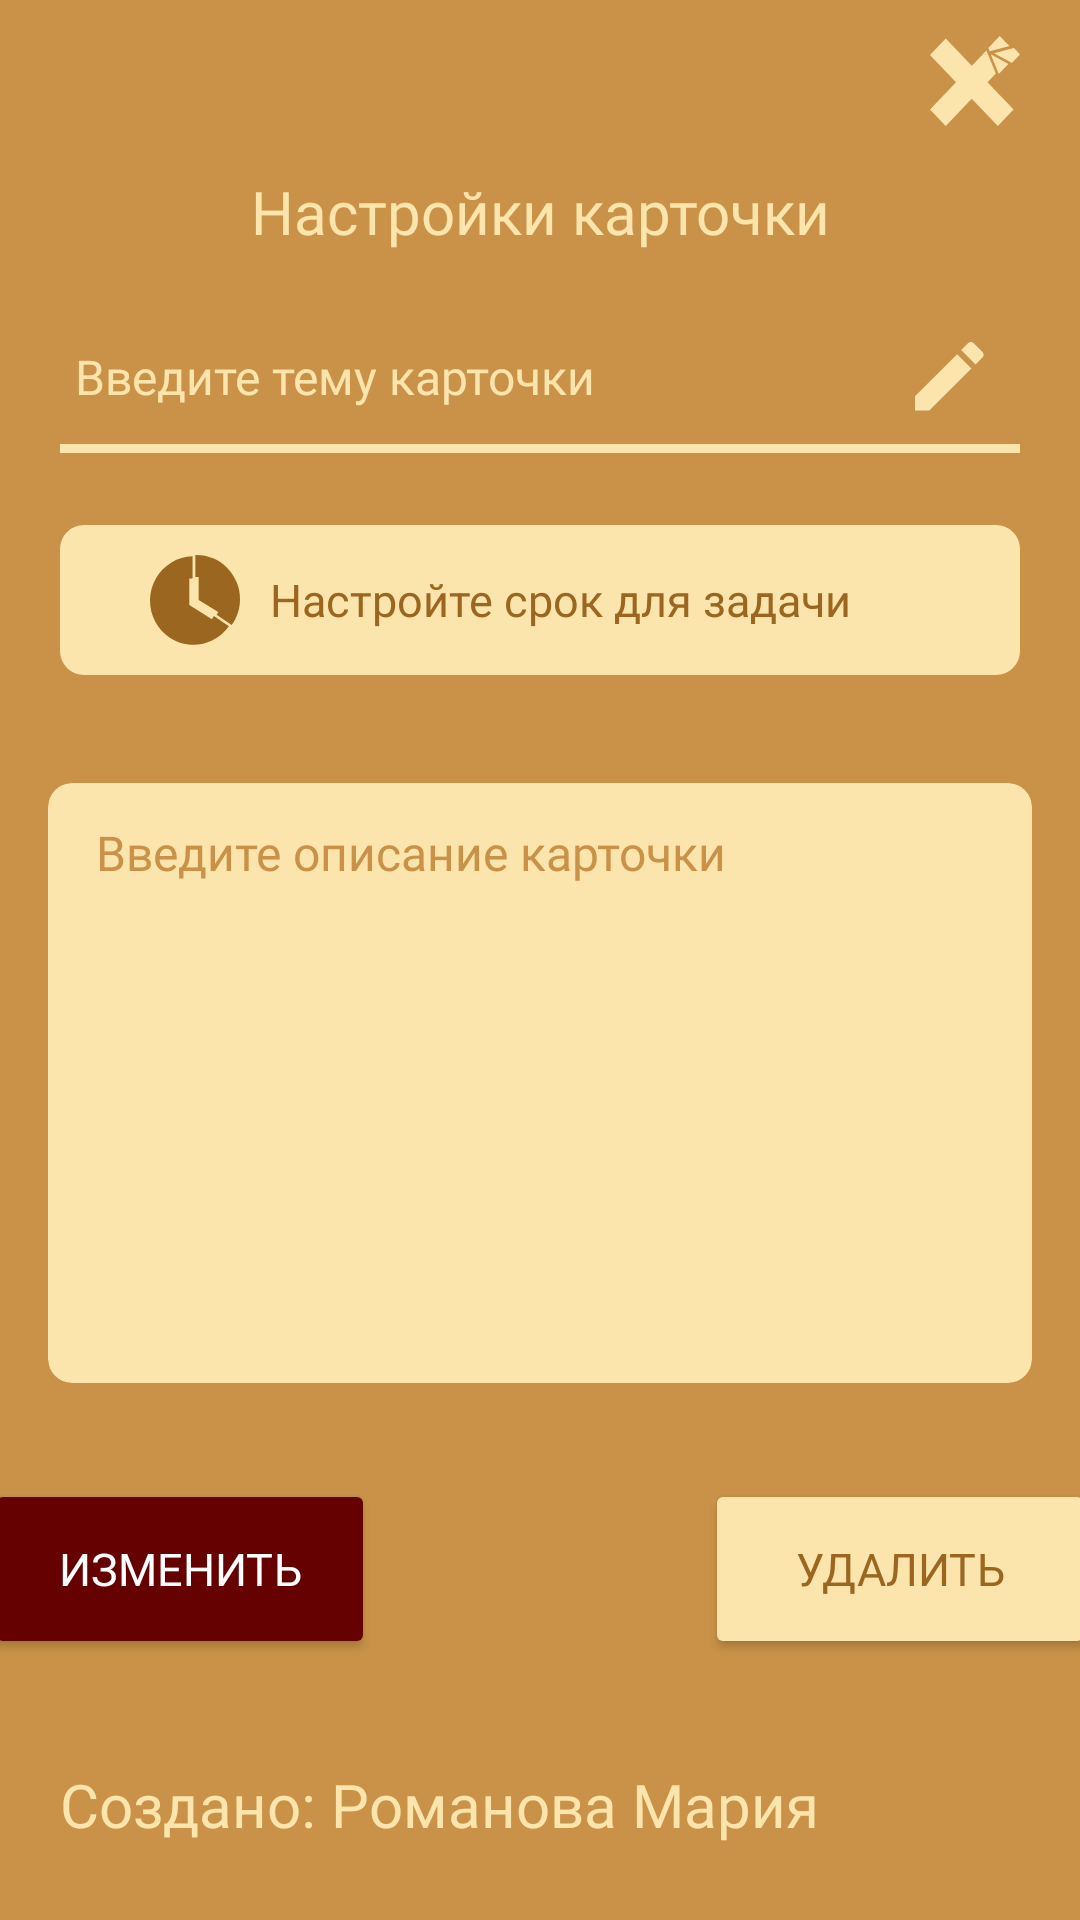

Layout XML and referenced resources for this Android screen:
<!-- AndroidManifest.xml: application theme Theme.CrispyApp -->
<!-- res/layout/dialog_card_setting.xml -->
<?xml version="1.0" encoding="utf-8"?>
<LinearLayout xmlns:android="http://schemas.android.com/apk/res/android"
    xmlns:app="http://schemas.android.com/apk/res-auto"
    android:layout_width="match_parent"
    android:layout_height="700dp"
    android:background="@color/brown_light"
    android:gravity="center"
    android:orientation="vertical"


    android:stateListAnimator="@null"
    app:elevation="0dp">

    <ImageButton
        android:id="@+id/buttonCloseDialog"
        android:layout_width="30dp"
        android:layout_height="30dp"
        android:layout_marginTop="5dp"
        android:layout_gravity="end"
        android:layout_marginEnd="20dp"
        android:background="@drawable/ic_close"
        android:backgroundTint="@color/sand_light" />

    <TextView
        android:id="@+id/textViewChangeNameTitle"
        android:layout_width="wrap_content"
        android:layout_height="wrap_content"
        android:layout_marginTop="15dp"
        android:layout_marginBottom="18dp"
        android:fontFamily="@font/lato_semibold"
        android:gravity="center"
        android:text="Настройки карточки"
        android:textColor="@color/sand_light"
        android:textSize="20sp" />

    <EditText
        android:id="@+id/editTextWorkspaceName"
        style="@style/CustomEditTextStyle"
        android:layout_width="match_parent"
        android:layout_height="wrap_content"
        android:layout_marginHorizontal="20dp"
        android:layout_marginBottom="24dp"
        android:background="@drawable/bt_text_alt"
        android:drawableEnd="@drawable/ic_edit_pole"
        android:drawableTint="@color/sand_light"
        android:fontFamily="@font/lato_semibold"
        android:hint="Введите тему карточки"
        android:padding="12dp"
        android:paddingStart="5dp"
        android:textColor="@color/black"
        android:textColorHint="@color/sand_light"
        android:textSize="16sp" />

    <LinearLayout
        android:id="@+id/timeDeadLine"
        android:layout_width="match_parent"
        android:layout_height="50dp"
        android:layout_marginBottom="20dp"
        android:background="@drawable/rounded_corners"

        android:backgroundTint="@color/sand_light"
        android:layout_marginHorizontal="20dp">

        <ImageButton
            android:layout_width="30dp"
            android:layout_height="30dp"
            android:layout_gravity="center"
            android:layout_marginStart="30dp"
            android:background="@drawable/ic_clock"
            />
        <TextView
            android:id="@+id/textTimeLog"
            android:layout_width="wrap_content"
            android:layout_height="wrap_content"
            android:layout_gravity="center"
            android:fontFamily="@font/lato_semibold"

            android:layout_marginStart="10dp"
            android:text="Настройте срок для задачи"
            android:textColor="@color/brown"
            android:textSize="15sp" />

    </LinearLayout>



    <androidx.cardview.widget.CardView
        android:layout_width="match_parent"
        android:layout_height="200dp"
        android:layout_margin="16dp"
        app:cardBackgroundColor="@color/sand_light"
        app:cardCornerRadius="8dp"
        app:cardElevation="0dp">

        <EditText
            android:layout_width="match_parent"
            android:layout_height="50dp"
            android:background="@null"
            android:fontFamily="@font/lato_semibold"
            android:hint="Введите описание карточки"
            android:padding="16dp"
            android:textColor="@color/brown"
            android:textColorHint="@color/brown_light"
            android:textSize="16sp" />

    </androidx.cardview.widget.CardView>

    <LinearLayout
        android:layout_width="match_parent"
        android:layout_height="wrap_content"
        android:gravity="center"
        android:layout_marginTop="16dp"
        android:paddingBottom="20dp"
        android:orientation="horizontal">

        <Button
            android:id="@+id/delete_button"
            android:layout_width="130dp"
            android:layout_height="60dp"
            android:text="Изменить"
            android:layout_marginEnd="50dp"
            android:fontFamily="@font/inter_regular"
            android:textSize="15sp"
            android:backgroundTint="@color/dark_red"
            android:textColor="@color/white" />

        <Button
            android:id="@+id/cancel_button"
            android:layout_width="130dp"
            android:layout_height="60dp"
            android:text="Удалить"
            android:layout_marginStart="60dp"
            android:fontFamily="@font/inter_regular"
            android:textSize="15sp"
            android:backgroundTint="@color/sand_light"
            android:textColor="@color/brown" />
    </LinearLayout>
    <TextView
        android:id="@+id/textCreatorName"
        android:layout_width="wrap_content"
        android:layout_height="wrap_content"
        android:layout_marginTop="15dp"
        android:layout_gravity="start"
        android:layout_marginStart="20dp"
        android:layout_marginBottom="18dp"
        android:fontFamily="@font/lato_semibold"
        android:gravity="center"
        android:text="Создано: Романова Мария"
        android:textColor="@color/sand_light"
        android:textSize="20sp" />
</LinearLayout>
<!-- resources referenced by this layout -->
<resources>
  <color name="black">#000E1C</color>
  <color name="brown">#9B6620</color>
  <color name="brown_light">#C99248</color>
  <color name="dark_red">#650101</color>
  <color name="sand_light">#FCE5AC</color>
  <color name="white">#FFFFFFFF</color>
  <!-- drawable bt_text_alt (drawable) -->
  <?xml version="1.0" encoding="utf-8"?>
  <layer-list xmlns:android="http://schemas.android.com/apk/res/android">
      <item
          android:left="-10dp"
          android:right="-10dp"
          android:top="-10dp">
          <shape android:shape="rectangle">
              <solid android:color="@android:color/transparent" />
  
              <stroke
                  android:width="3dp"
                  android:color="@color/sand_light" />
              <corners android:bottomLeftRadius="9dp" android:bottomRightRadius="9dp"/>
          </shape>
      </item>
  </layer-list>
  <!-- drawable ic_edit_pole (drawable) -->
  <vector xmlns:android="http://schemas.android.com/apk/res/android"
      android:width="23dp"
      android:height="23dp"
      android:viewportWidth="43"
      android:viewportHeight="43">
    <path
        android:pathData="M0,33.85V42.756H8.906L35.174,16.488L26.267,7.582L0,33.85ZM42.061,9.601C42.987,8.675 42.987,7.178 42.061,6.252L36.504,0.695C35.577,-0.232 34.081,-0.232 33.155,0.695L28.809,5.041L37.715,13.947L42.061,9.601Z"
        android:fillColor="#C99248"/>
  </vector>
  <!-- drawable rounded_corners (drawable) -->
  <?xml version="1.0" encoding="utf-8"?>
  <shape xmlns:android="http://schemas.android.com/apk/res/android">
      <solid android:color="@color/brown_light" />
      <corners android:radius="8dp" />
  </shape>
  <style name="CustomEditTextStyle" parent="Widget.AppCompat.EditText">
          <item name="android:background">@drawable/edittext_background</item>
          <item name="android:textColorHint">@color/brown_light</item>
          <item name="android:textColor">@color/brown_light</item>
          <item name="android:textSize">16sp</item>
          <item name="android:drawableBottom">@drawable/edittext_underline</item>
      </style>
  <style name="Theme.CrispyApp" parent="Base.Theme.CrispyApp" />
  <!-- drawable edittext_background (drawable) -->
  <?xml version="1.0" encoding="utf-8"?>
  <selector xmlns:android="http://schemas.android.com/apk/res/android">
      <item>
          <shape android:shape="rectangle">
              <solid android:color="@android:color/transparent"/> 
              <corners android:radius="0dp"/> 
              <stroke android:width="1dp" android:color="@android:color/transparent"/> 
              <size android:height="1dp"/> 
          </shape>
      </item>
  </selector>
  <!-- drawable edittext_underline (drawable) -->
  <?xml version="1.0" encoding="utf-8"?>
  <shape xmlns:android="http://schemas.android.com/apk/res/android">
      <size android:height="2dp"/>
      <solid android:color="@color/brown_light"/> 
  </shape>
  <style name="Base.Theme.CrispyApp" parent="Theme.Material3.DayNight.NoActionBar">
          
          
          <item name="colorPrimaryDark">@color/black</item>
  
      </style>
</resources>
